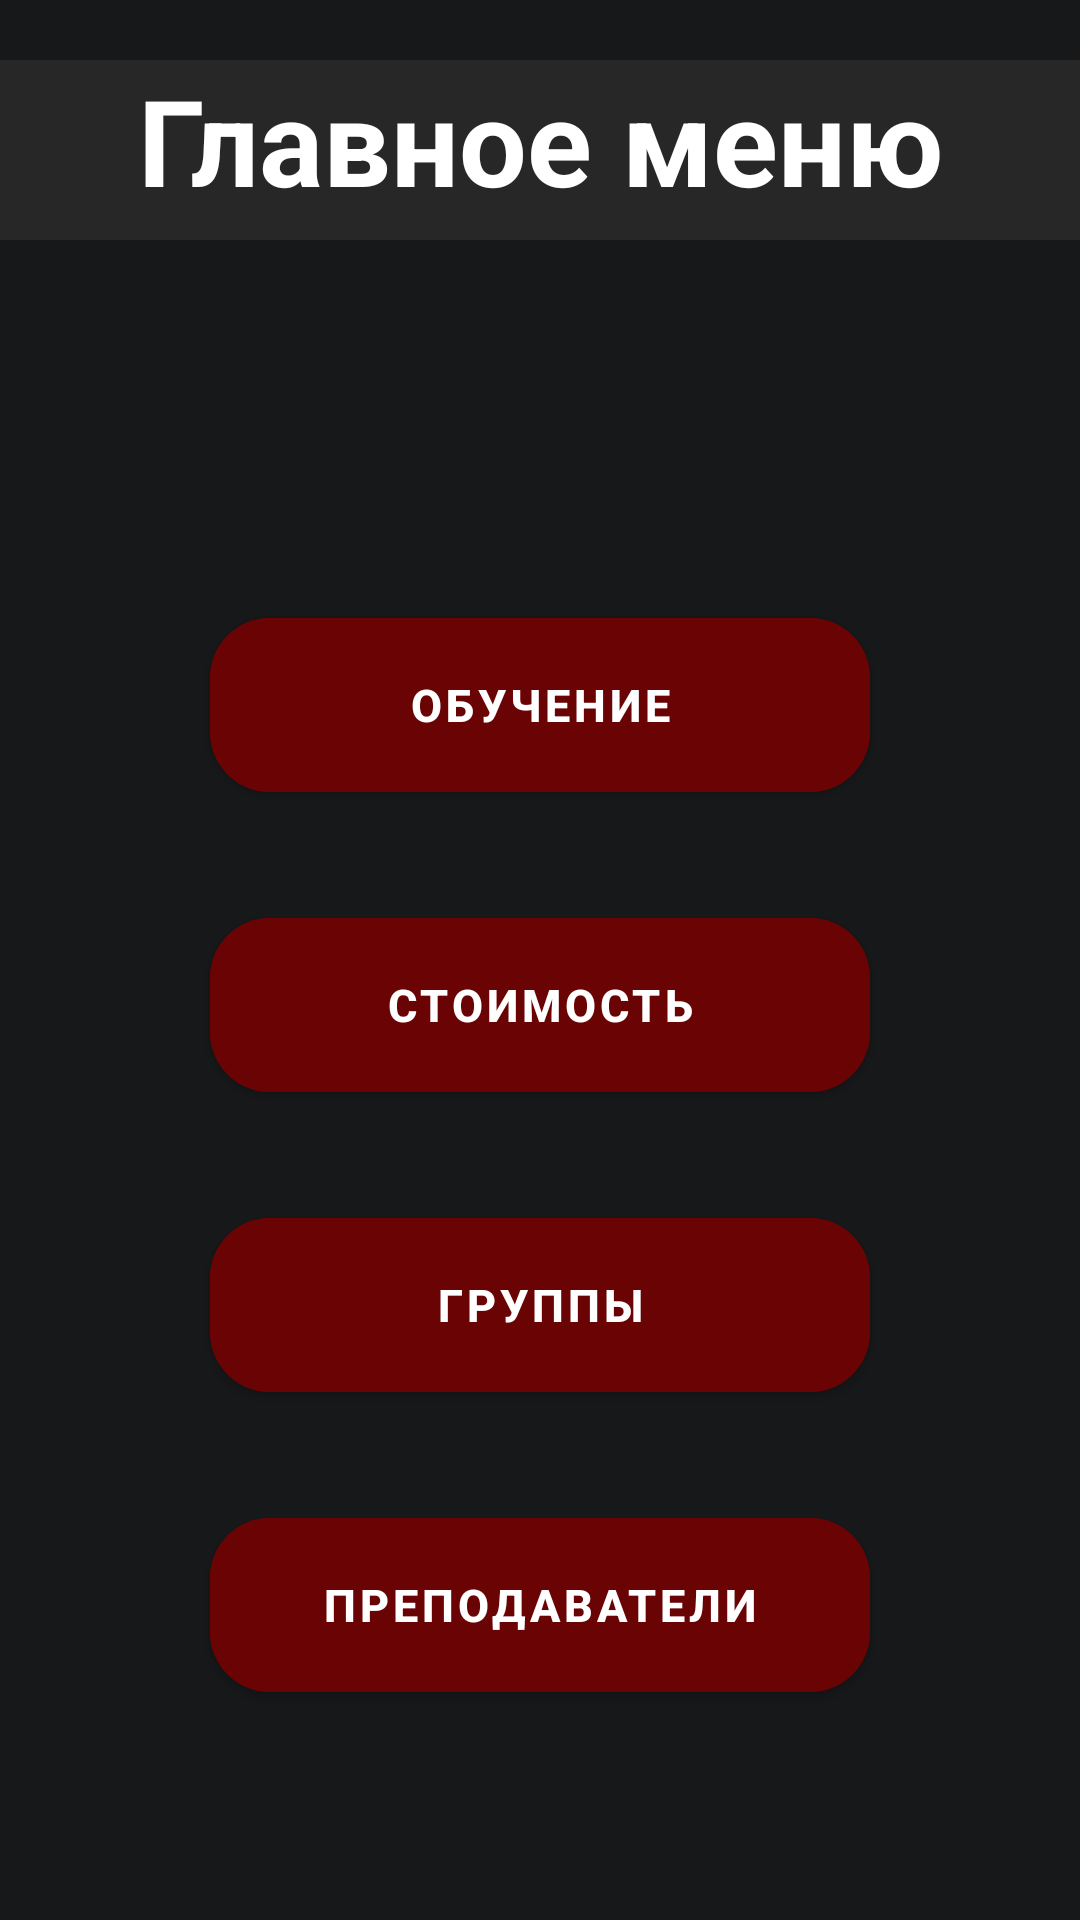

Produce the Android XML layout that renders to this screen, including the resource entries it uses.
<!-- AndroidManifest.xml: application theme Theme.DrivingSchool -->
<!-- res/layout/activity_menu.xml -->
<?xml version="1.0" encoding="utf-8"?>
<LinearLayout
    xmlns:android="http://schemas.android.com/apk/res/android"
    xmlns:app="http://schemas.android.com/apk/res-auto"
    xmlns:tools="http://schemas.android.com/tools"
    android:layout_width="match_parent"
    android:layout_height="match_parent"
    android:background="@color/background_std"
    android:orientation="vertical"
    tools:context=".unsignedMenu.MenuActivity">

    <TextView
        android:id="@+id/title"
        android:layout_width="match_parent"
        android:layout_height="60dp"
        android:background="@color/for_fields"
        android:layout_marginTop="20dp"
        android:text="Главное меню"
        android:textStyle="bold"
        android:textAlignment="center"
        android:textColor="@color/white"
        android:textSize="40sp"
        app:layout_constraintEnd_toEndOf="parent"
        app:layout_constraintStart_toStartOf="parent"
        app:layout_constraintTop_toTopOf="parent" />

    <androidx.constraintlayout.widget.ConstraintLayout
        android:layout_width="match_parent"
        android:layout_height="wrap_content"
        android:layout_marginTop="120dp">

        <com.google.android.material.button.MaterialButton
            android:id="@+id/education_btn"
            android:layout_width="220dp"
            android:layout_height="70dp"
            android:backgroundTint="@color/red"
            android:text="Обучение"
            android:textColor="@color/white"
            android:textSize="15sp"
            android:textStyle="bold"
            app:cornerRadius="20dp"
            app:layout_constraintBottom_toBottomOf="parent"
            app:layout_constraintEnd_toEndOf="parent"
            app:layout_constraintStart_toStartOf="parent"
            app:layout_constraintTop_toTopOf="parent" />

    </androidx.constraintlayout.widget.ConstraintLayout>

    <androidx.constraintlayout.widget.ConstraintLayout
        android:layout_width="match_parent"
        android:layout_height="wrap_content"
        android:layout_marginTop="30dp">

        <com.google.android.material.button.MaterialButton
            android:id="@+id/prices_btn"
            android:layout_width="220dp"
            android:layout_height="70dp"
            android:backgroundTint="@color/red"
            android:text="Стоимость"
            android:textColor="@color/white"
            android:textSize="15sp"
            android:textStyle="bold"
            app:cornerRadius="20dp"
            app:layout_constraintBottom_toBottomOf="parent"
            app:layout_constraintEnd_toEndOf="parent"
            app:layout_constraintStart_toStartOf="parent"
            app:layout_constraintTop_toTopOf="parent" />

    </androidx.constraintlayout.widget.ConstraintLayout>

    <androidx.constraintlayout.widget.ConstraintLayout
        android:layout_width="match_parent"
        android:layout_height="wrap_content"
        android:layout_marginTop="30dp">

        <com.google.android.material.button.MaterialButton
            android:id="@+id/groups_btn"
            android:layout_width="220dp"
            android:layout_height="70dp"
            android:backgroundTint="@color/red"
            android:text="Группы"
            android:textColor="@color/white"
            android:textSize="15sp"
            android:textStyle="bold"
            app:cornerRadius="20dp"
            app:layout_constraintBottom_toBottomOf="parent"
            app:layout_constraintEnd_toEndOf="parent"
            app:layout_constraintStart_toStartOf="parent"
            app:layout_constraintTop_toTopOf="parent" />

    </androidx.constraintlayout.widget.ConstraintLayout>

    <androidx.constraintlayout.widget.ConstraintLayout
        android:layout_width="match_parent"
        android:layout_height="wrap_content"
        android:layout_marginTop="30dp">

        <com.google.android.material.button.MaterialButton
            android:id="@+id/teachers_btn"
            android:layout_width="220dp"
            android:layout_height="70dp"
            android:backgroundTint="@color/red"
            android:text="Преподаватели"
            android:textColor="@color/white"
            android:textSize="15sp"
            android:textStyle="bold"
            app:cornerRadius="20dp"
            app:layout_constraintBottom_toBottomOf="parent"
            app:layout_constraintEnd_toEndOf="parent"
            app:layout_constraintStart_toStartOf="parent"
            app:layout_constraintTop_toTopOf="parent" />

    </androidx.constraintlayout.widget.ConstraintLayout>

    <androidx.constraintlayout.widget.ConstraintLayout
        android:layout_width="match_parent"
        android:layout_height="wrap_content"
        android:layout_marginTop="80dp">

        <TextView
            android:id="@+id/yesAcc"
            android:layout_width="match_parent"
            android:layout_height="wrap_content"
            android:text="Уже есть аккаунт?"
            android:textStyle="bold"
            android:clickable="true"
            android:textSize="15sp"
            android:textColor="@color/white"
            android:textAlignment="center"/>

    </androidx.constraintlayout.widget.ConstraintLayout>

</LinearLayout>
<!-- resources referenced by this layout -->
<resources>
  <color name="background_std">#17181a</color>
  <color name="for_fields">#272727</color>
  <color name="red">#6A0404</color>
  <color name="white">#FFFFFFFF</color>
  <style name="Theme.DrivingSchool" parent="Theme.MaterialComponents.DayNight.NoActionBar">
          
          <item name="colorOnPrimary">@color/red</item>
          
          <item name="android:statusBarColor">@color/black</item>
          
          <item name="colorOnSecondary">@color/red</item>
      </style>
  <color name="black">#FF000000</color>
</resources>
